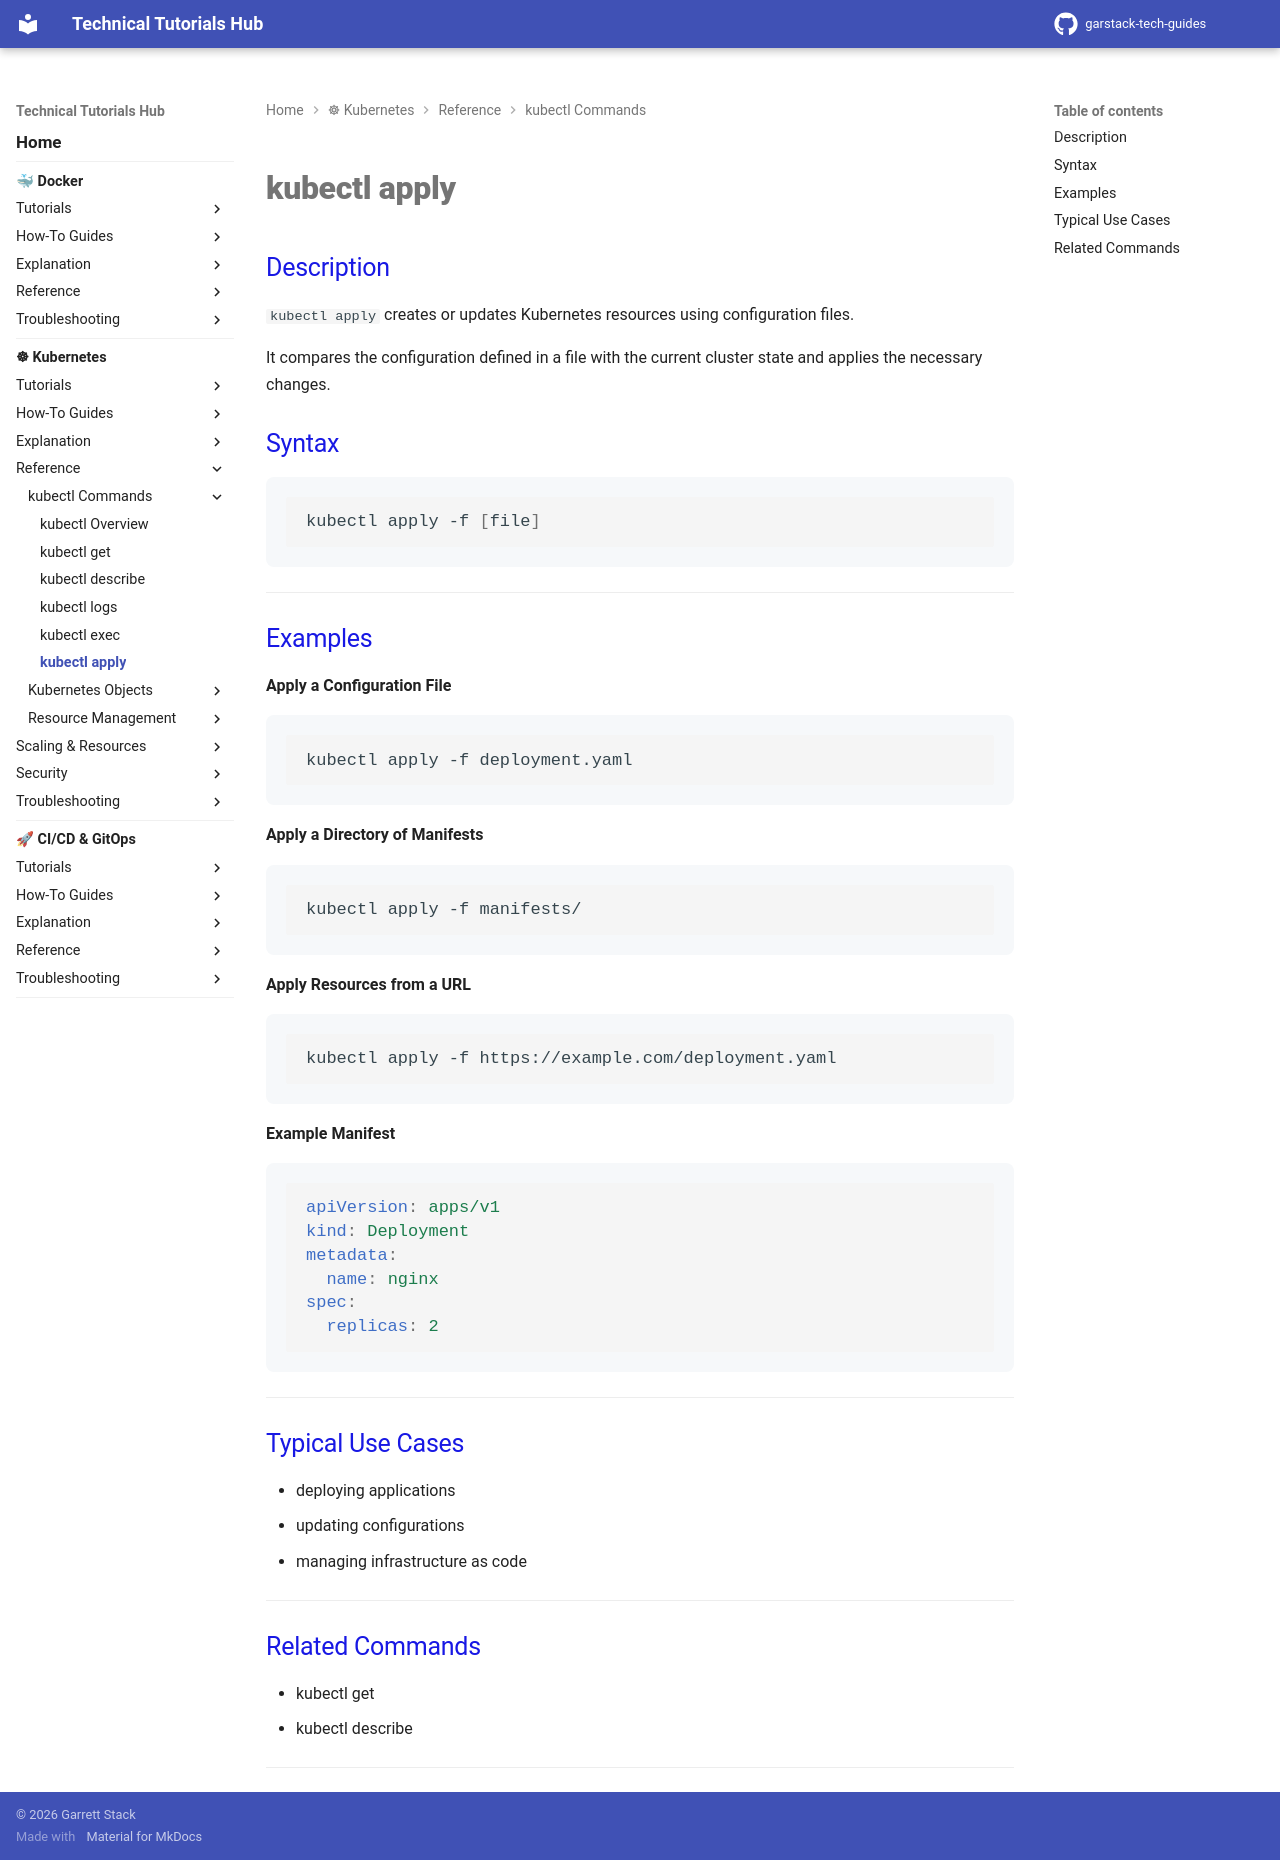

repository: garstack1/gstack-tech-guides · page: kubernetes/reference/kubectl/kubectl-apply/index.html · generator: mkdocs

# kubectl apply

## Description

`kubectl apply` creates or updates Kubernetes resources using configuration files.

It compares the configuration defined in a file with the current cluster state and applies the necessary changes.

## Syntax

```bash
kubectl apply -f [file]
```


---
## Examples
**Apply a Configuration File**
```bash
kubectl apply -f deployment.yaml
```

**Apply a Directory of Manifests**
```bash
kubectl apply -f manifests/
```

**Apply Resources from a URL**
```bash
kubectl apply -f https://example.com/deployment.yaml
```

**Example Manifest**
```yaml
apiVersion: apps/v1
kind: Deployment
metadata:
  name: nginx
spec:
  replicas: 2
```




---
## Typical Use Cases

- deploying applications
- updating configurations
- managing infrastructure as code


---
## Related Commands

- kubectl get
- kubectl describe

---
